Run: headless pygame with SDL's dummy video driver; simulated clock (each Clock.tick advances the game by its frame time, no real sleeping); random seed 0; keys injected as events and as key.get_pressed() state; no mouse input.
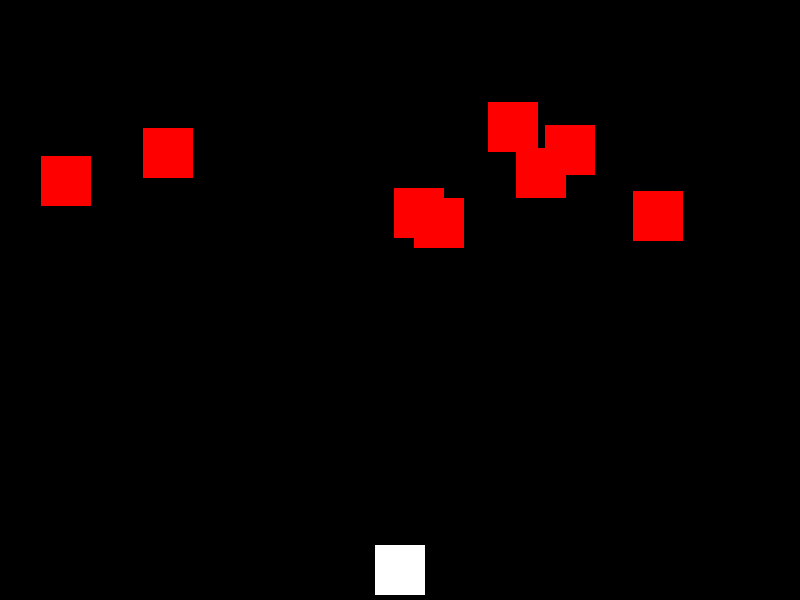
Frame 1 of 4 · flips 1–60 · no input
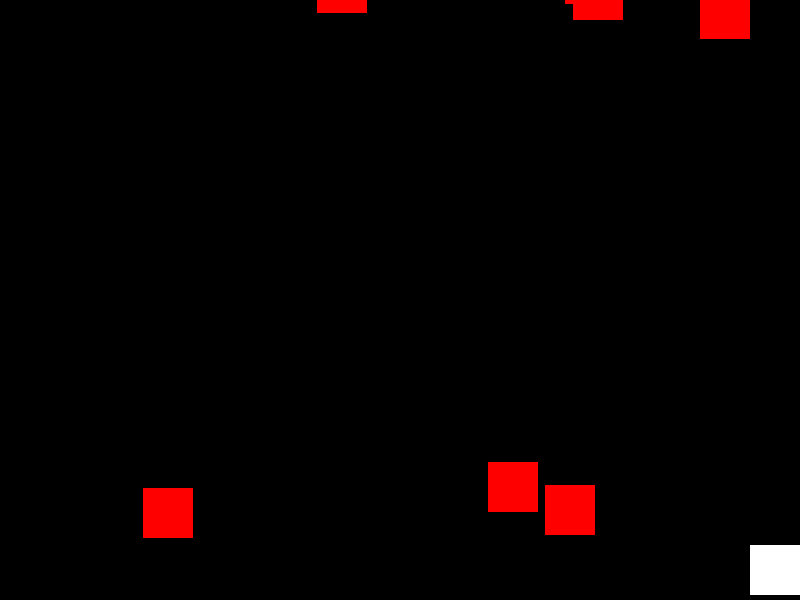
Frame 2 of 4 · flips 61–180 · tapped SPACE, RETURN · held RIGHT (→), D
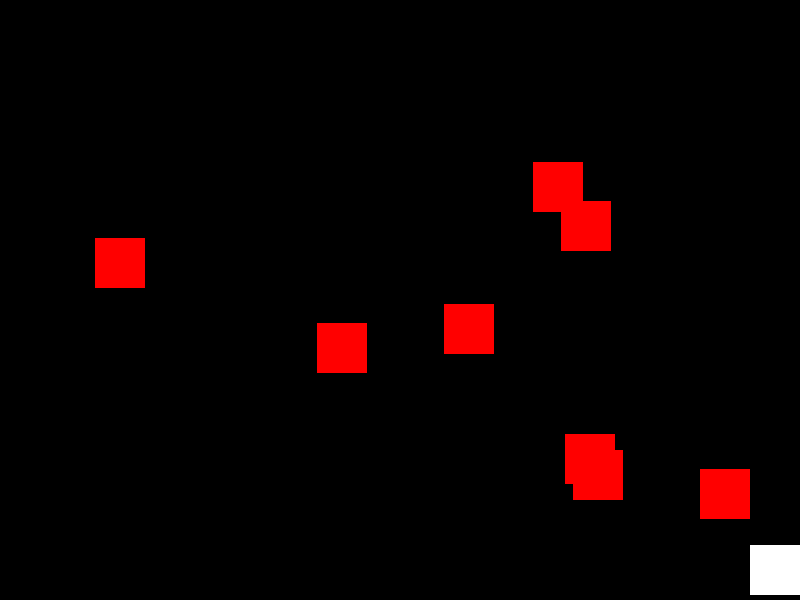
Frame 3 of 4 · flips 181–300 · held DOWN (↓), S
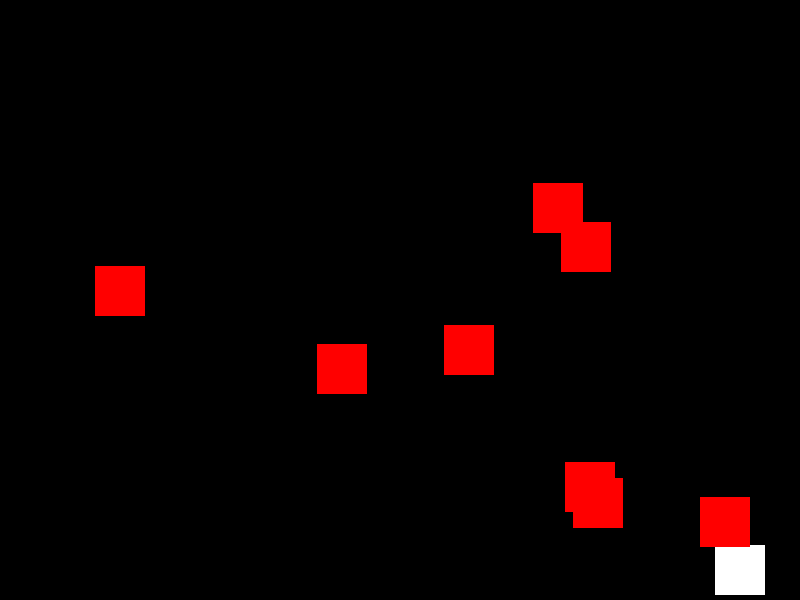
Frame 4 of 4 · flips 301–420 · held LEFT (←), A, UP (↑), W

The pygame program that drew these frames:

import pygame
import random

# Инициализация Pygame
pygame.init()

# Константы
WIDTH, HEIGHT = 800, 600
WHITE = (255, 255, 255)
BLACK = (0, 0, 0)
RED = (255, 0, 0)

# Настройки окна
screen = pygame.display.set_mode((WIDTH, HEIGHT))
pygame.display.set_caption("Avoid the Falling Blocks!")

# Класс игрока
class Player(pygame.sprite.Sprite):
    def __init__(self):
        super().__init__()
        self.image = pygame.Surface((50, 50))
        self.image.fill(WHITE)
        self.rect = self.image.get_rect()
        self.rect.center = (WIDTH // 2, HEIGHT - 30)

    def update(self):
        keys = pygame.key.get_pressed()
        if keys[pygame.K_LEFT] and self.rect.left > 0:
            self.rect.x -= 5
        if keys[pygame.K_RIGHT] and self.rect.right < WIDTH:
            self.rect.x += 5

# Класс падающего блока
class Block(pygame.sprite.Sprite):
    def __init__(self):
        super().__init__()
        self.image = pygame.Surface((50, 50))
        self.image.fill(RED)
        self.rect = self.image.get_rect()
        self.rect.x = random.randint(0, WIDTH - self.rect.width)
        self.rect.y = random.randint(-100, -40)
        self.speedy = random.randint(3, 4)

    def update(self):
        self.rect.y += self.speedy
        if self.rect.top > HEIGHT:
            self.rect.x = random.randint(0, WIDTH - self.rect.width)
            self.rect.y = random.randint(-100, -40)
            self.speedy = random.randint(3, 4)

# Основной игровой цикл
def main():
    # Создание групп спрайтов
    all_sprites = pygame.sprite.Group()
    blocks = pygame.sprite.Group()

    player = Player()
    all_sprites.add(player)

    for _ in range(8):
        block = Block()
        all_sprites.add(block)
        blocks.add(block)

    # Переменные для игры
    running = True
    clock = pygame.time.Clock()

    # Игровой цикл
    while running:
        clock.tick(60)
        for event in pygame.event.get():
            if event.type == pygame.QUIT:
                running = False

        # Обновление состояний
        all_sprites.update()

        # Проверка столкновений
        if pygame.sprite.spritecollideany(
player, blocks):
            running = False

        # Отрисовка
        screen.fill(BLACK)
        all_sprites.draw(screen)
        pygame.display.flip()

    pygame.quit()

if __name__ == "__main__":
    main()
